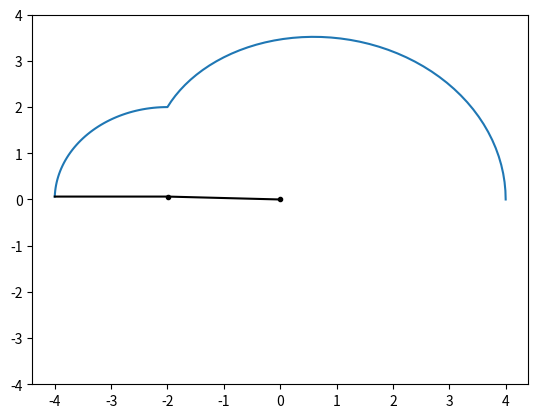

Source code (Python):
# [redacted]

import numpy as np
import matplotlib.pyplot as plt

def pcd(q1, q2, l1, l2):
    x = l1*np.cos(q1) + l2*np.cos(q1+q2)
    y = l1*np.sin(q1) + l2*np.sin(q1+q2)
    return (x, y)

def dibujar_trayectoria_pcd(q1s, q2s, l1, l2):
    # Calculamos todos los puntos y los pintamos
    puntos = [pcd(q1, q2, l1, l2) for q1, q2 in zip(q1s, q2s)]
    plt.plot(*zip(*puntos))

    dibujar_robot(q1s[-1], q2s[-1], l1, l2)

    # Centrar el origen de coordenadas
    rango = np.arange(-l1-l2, l1+l2+1)
    plt.xticks(rango)
    plt.yticks(rango)

    plt.show()

def dibujar_robot(q1, q2, l1, l2):
    x0, y0 = 0, 0                       # Posición de la articulación 1
    x1, y1 = pcd(q1, 0, l1, 0)          # Posición de la articulación 2
    x2, y2 = pcd(q1, q2, l1, l2)        # Posición del extremo del robot

    x, y = [x0, x1, x2], [y0, y1, y2]   # Coordenadas de la trayectoria
    plt.plot(x, y, 'k')                 # Traza la trayectoria
    plt.plot(x0, y0, 'k.')              # Dibuja la articulación 1
    plt.plot(x1, y1, 'k.')              # Dibuja la articulación 2

def animacion_trayectoria_pcd(q1s, q2s, l1, l2):
    n = min(len(q1s), len(q2s))
    for i in range(1, n):
        plt.clf()
        dibujar_trayectoria_pcd(q1s[0:i], q2s[0:i], l1, l2)
        plt.pause(0.001)

if __name__ == "__main__":
    n = 100
    l1 = l2 = 2

    q1s = [np.pi / 4] * n
    q2s = np.linspace(0, np.pi/2, n)
    dibujar_trayectoria_pcd(q1s, q2s, l1, l2)

    q1s = np.linspace(np.pi/4, np.pi/2, n)
    q2s = np.linspace(0, np.pi/2, n)
    dibujar_trayectoria_pcd(q1s, q2s, l1, l2)
    
    q1s = [i*np.pi / n for i in range(n+1)]
    q2s = q1s[:n//2+1] + q1s[n//2-1::-1]
    animacion_trayectoria_pcd(q1s, q2s, l1, l2)